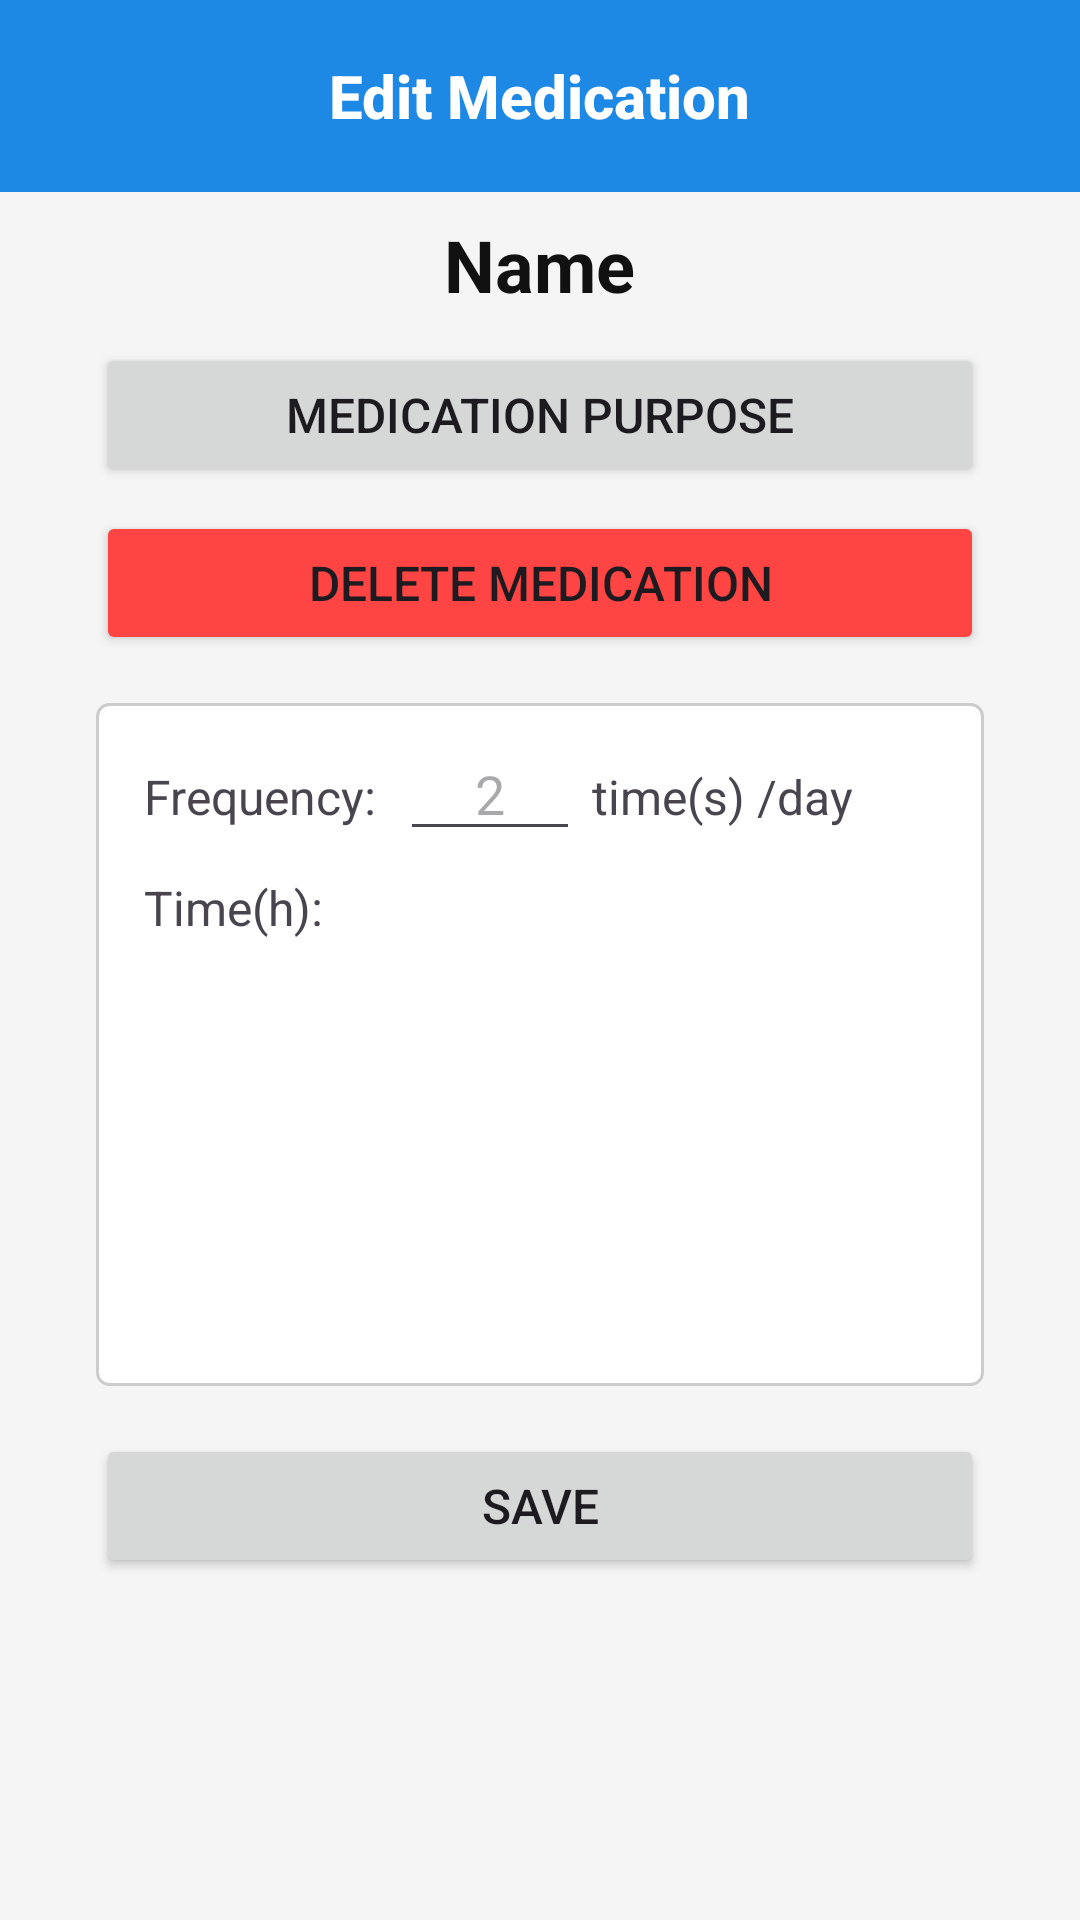

This screen was rendered from an Android layout file. Write that file and the resources it references.
<!-- AndroidManifest.xml: application theme Theme.Medimind -->
<!-- res/layout/fragment_view_medicine_details.xml -->
<?xml version="1.0" encoding="utf-8"?>
<LinearLayout xmlns:android="http://schemas.android.com/apk/res/android"
    xmlns:app="http://schemas.android.com/apk/res-auto"
    android:orientation="vertical"
    android:layout_width="match_parent"
    android:layout_height="match_parent"
    android:background="#F5F5F5"
    android:fitsSystemWindows="true">

    <com.google.android.material.appbar.MaterialToolbar
        android:id="@+id/topAppBar"
        android:layout_width="match_parent"
        android:layout_height="?attr/actionBarSize"
        android:background="?attr/colorPrimary"
        app:navigationIcon="@drawable/ic_arrow_back_24"
        app:navigationIconTint="@android:color/white"
        app:title="@string/edit_medication"
        app:titleTextAppearance="@style/ToolbarTitleBold"
        app:titleCentered="true"
        app:titleTextColor="@android:color/white"
        app:contentInsetStartWithNavigation="0dp" />

    <LinearLayout
        android:layout_width="match_parent"
        android:layout_height="match_parent"
        android:orientation="vertical"
        android:paddingHorizontal="32dp"
        android:paddingLeft="24dp"
        android:paddingRight="24dp"
        android:paddingTop="8dp"
        android:paddingBottom="24dp"
        android:layout_marginBottom="10dp">

        <TextView
            android:id="@+id/medicineNameTitle"
            android:layout_width="wrap_content"
            android:layout_height="wrap_content"
            android:layout_marginBottom="10dp"
            android:text="@string/name_place_holder"
            android:layout_gravity="center_horizontal"
            android:textSize="24sp"
            android:textStyle="bold"
            android:textColor="#111111"/>

        <Button
            android:id="@+id/btnMedicationPurpose"
            android:layout_width="match_parent"
            android:layout_height="wrap_content"
            android:textSize="16sp"
            android:text="@string/purpose"/>

        <Button
            android:id="@+id/btnDelete"
            android:layout_width="match_parent"
            android:layout_height="wrap_content"
            android:layout_gravity="center"
            android:layout_marginTop="8dp"
            android:layout_marginBottom="8dp"
            android:textSize="16sp"
            android:backgroundTint="#ff4444"
            android:text="@string/delete"/>

        <LinearLayout
            android:layout_width="match_parent"
            android:layout_height="match_parent"
            android:orientation="vertical"
            android:layout_marginTop="8dp">

            <LinearLayout
                android:layout_width="match_parent"
                android:layout_height="0dp"
                android:layout_weight="1"
                android:orientation="vertical"
                android:background="@drawable/rounded_background"
                android:padding="8dp"
                android:layout_marginBottom="8dp">

                <LinearLayout
                    android:layout_width="wrap_content"
                    android:layout_height="wrap_content"
                    android:orientation="horizontal"
                    android:layout_marginBottom="8dp"
                    android:paddingStart="8dp"
                    android:paddingEnd="8dp">

                    <TextView
                        android:id="@+id/frequencyLabel"
                        android:layout_width="wrap_content"
                        android:layout_height="wrap_content"
                        android:text="@string/frequency_label"
                        android:textSize="16sp"/>

                    <EditText
                        android:id="@+id/frequencyInput"
                        android:layout_width="60dp"
                        android:layout_height="wrap_content"
                        android:inputType="number"
                        android:maxLength="2"
                        android:hint="@string/hint_2"
                        android:gravity="center_horizontal"
                        android:layout_marginStart="8dp"/>

                    <TextView
                        android:id="@+id/frequencySuffix"
                        android:layout_width="wrap_content"
                        android:layout_height="wrap_content"
                        android:text="@string/times_day_label"
                        android:textSize="16sp"
                        android:layout_marginStart="4dp"/>
                </LinearLayout>

                <TextView
                    android:id="@+id/timeLabel"
                    android:layout_width="wrap_content"
                    android:layout_height="wrap_content"
                    android:text="@string/time_h_label"
                    android:textSize="16sp"
                    android:paddingStart="8dp"
                    android:paddingEnd="8dp"/>

                <ScrollView
                    android:id="@+id/timeInputScrollView"
                    android:layout_width="match_parent"
                    android:layout_height="0dp"
                    android:layout_weight="1"
                    android:fillViewport="false"
                    android:scrollbars="vertical">

                    <LinearLayout
                        android:id="@+id/timeInputContainer"
                        android:layout_width="match_parent"
                        android:layout_height="wrap_content"
                        android:orientation="vertical"
                        android:gravity="center"
                        android:layout_marginBottom="8dp"/>
                </ScrollView>

            </LinearLayout>

            <Button
                android:id="@+id/btnSave"
                android:layout_width="match_parent"
                android:layout_height="wrap_content"
                android:textSize="16sp"
                android:layout_marginTop="8dp"
                android:layout_marginBottom="80dp"
                android:text="@string/save"/>
        </LinearLayout>
    </LinearLayout>
</LinearLayout>
<!-- resources referenced by this layout -->
<resources>
  <!-- drawable rounded_background (drawable) -->
  <shape xmlns:android="http://schemas.android.com/apk/res/android"
      android:shape="rectangle">
      <solid android:color="#FFFFFF" />
      <corners android:radius="4dp" />
      <stroke android:width="1dp" android:color="#CCCCCC"/>
  </shape>
  <string name="delete">Delete Medication</string>
  <string name="edit_medication">Edit Medication</string>
  <string name="frequency_label">Frequency:</string>
  <string name="hint_2">2</string>
  <string name="name_place_holder">Name</string>
  <string name="purpose">Medication Purpose</string>
  <string name="save">Save</string>
  <string name="time_h_label">Time(h):</string>
  <string name="times_day_label">time(s) /day</string>
  <style name="ToolbarTitleBold" parent="TextAppearance.Widget.AppCompat.Toolbar.Title">
          <item name="android:textStyle">bold</item>
          <item name="android:textColor">@android:color/white</item>
      </style>
  <style name="Theme.Medimind" parent="Base.Theme.Medimind" />
  <style name="Base.Theme.Medimind" parent="Theme.Material3.DayNight.NoActionBar">
          
          <item name="colorPrimary">@color/md_theme_light_primary</item>
          <item name="colorOnPrimary">@color/md_theme_light_onPrimary</item>
          <item name="colorSecondary">@color/md_theme_light_secondary</item>
          <item name="colorOnSecondary">@color/md_theme_light_onSecondary</item>
          <item name="android:colorBackground">@color/md_theme_light_background</item>
          <item name="colorSurface">@color/md_theme_light_surface</item>
          <item name="colorOnSurface">@color/md_theme_light_onSurface</item>
          <item name="colorOnBackground">@color/md_theme_light_onBackground</item>
          <item name="colorError">@color/md_theme_light_error</item>
          <item name="colorOnError">@color/md_theme_light_onError</item>
  
          
          <item name="android:windowDrawsSystemBarBackgrounds">true</item>
          <item name="android:statusBarColor">@color/md_theme_light_background</item>
          <item name="android:windowLightStatusBar">true</item>
      </style>
  <color name="md_theme_light_primary">#1E88E5</color>
  <color name="md_theme_light_onPrimary">#FFFFFF</color>
  <color name="md_theme_light_secondary">#1565C0</color>
  <color name="md_theme_light_onSecondary">#FFFFFF</color>
  <color name="md_theme_light_background">#FAF7FB</color>
  <color name="md_theme_light_surface">#FFFFFF</color>
  <color name="md_theme_light_onSurface">#2D2D2D</color>
  <color name="md_theme_light_onBackground">#2D2D2D</color>
  <color name="md_theme_light_error">#B3261E</color>
  <color name="md_theme_light_onError">#FFFFFF</color>
</resources>
